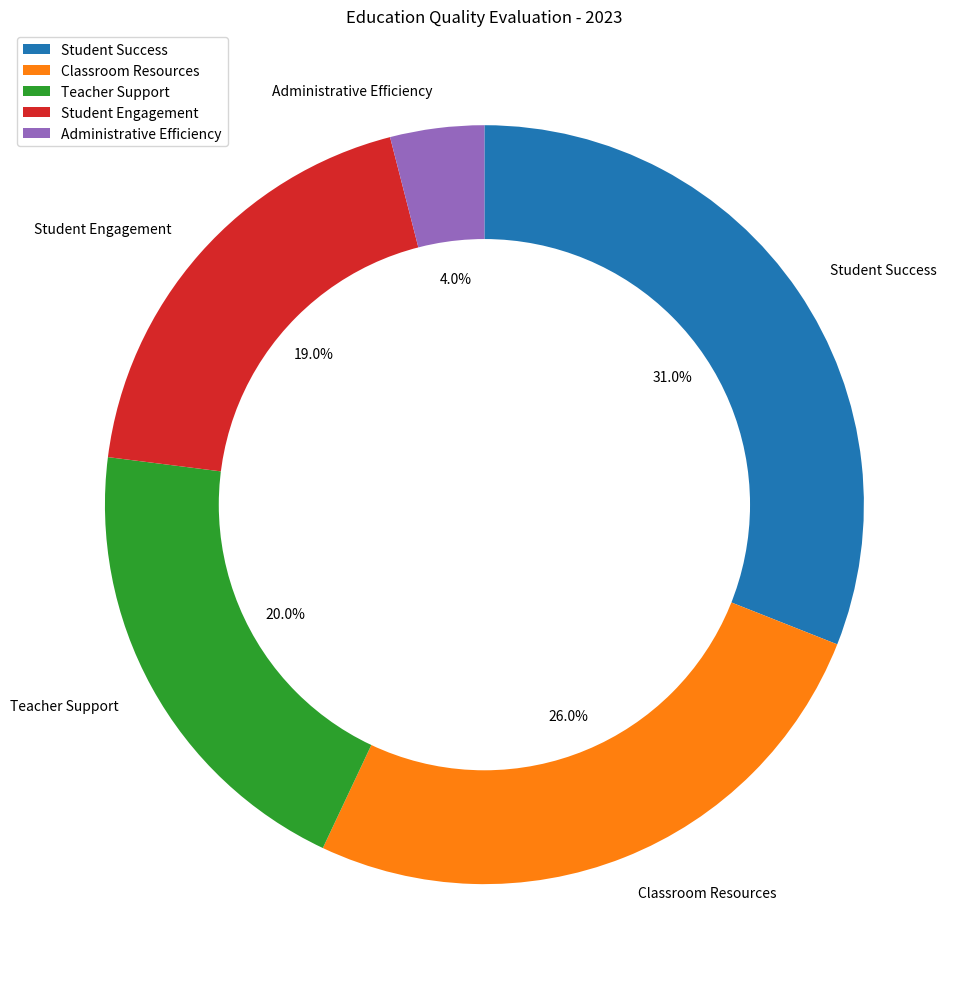

Generate this figure with matplotlib: (Note: this script raises an exception after producing the figure.)

import matplotlib.pyplot as plt
import numpy as np

data_labels = ['Student Success', 'Classroom Resources', 'Teacher Support', 'Student Engagement', 'Administrative Efficiency']
data = [31, 26, 20, 19, 4]
line_labels = ['Area', 'ratio']

fig = plt.figure(figsize=(10,10))
ax = fig.add_subplot(1,1,1)
ax.pie(data, labels=data_labels, autopct='%1.1f%%', startangle=90, counterclock=False)

centre_circle = plt.Circle((0,0),0.70,fc='white')
fig = plt.gcf()
fig.gca().add_artist(centre_circle)

ax.legend(data_labels, loc='upper left')
ax.set_title('Education Quality Evaluation - 2023')
plt.tight_layout()

plt.savefig('/cpfs01/user/yanxiangchao/code0/gpt_chart/structchart_simulation/simulated_data_corner_cases/rings/png/20231225-122818_47.png')
plt.clf()
